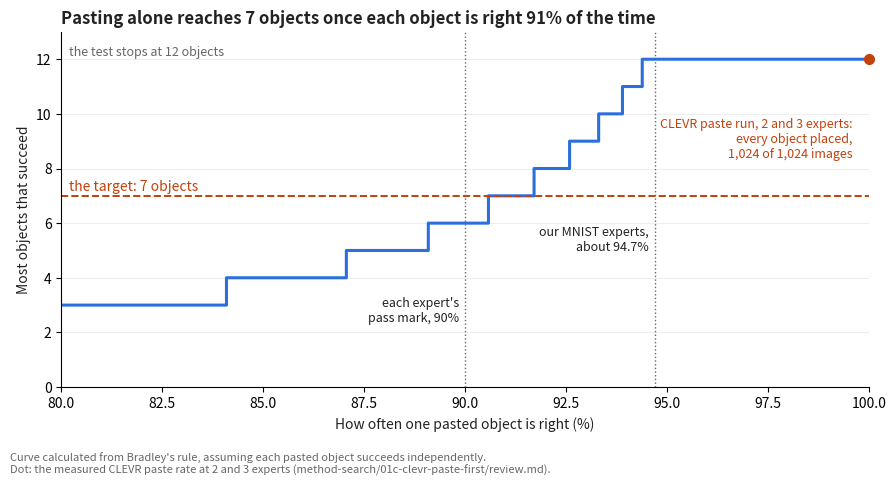

Reproduce this figure in Python. (Note: this script raises an exception after producing the figure.)
"""How many objects sample-and-paste reaches under Bradley's rule, if each pasted object is right independently with rate p."""
from math import comb

import matplotlib
matplotlib.use("Agg")
import matplotlib.pyplot as plt
import numpy as np

OUT = "/home/molef/PhD/concept-composition/artifacts/notes/progress/targets/how-far-sample-and-paste-reaches.png"


def at_least(n, k, p):
    return sum(comb(n, i) * p**i * (1 - p) ** (n - i) for i in range(k, n + 1))


def kmax(p, top=12):
    best = 0
    for k in range(1, top + 1):
        if p**k >= 0.5 and at_least(k, max(k - 2, 0), p) >= 0.9:
            best = k
        else:
            break
    return best


ps = np.linspace(0.80, 1.0, 2001)
ks = [kmax(float(p)) for p in ps]
first7 = float(ps[next(i for i, k in enumerate(ks) if k >= 7)])
first12 = float(ps[next(i for i, k in enumerate(ks) if k >= 12)])
print("first p reaching 7:", round(first7, 4), "first p reaching 12:", round(first12, 4))

INK, MUTED, LINE, MARK = "#222222", "#666666", "#2a6fdb", "#c2410c"
fig, ax = plt.subplots(figsize=(9, 4.8), dpi=150)
ax.step(ps * 100, ks, where="post", color=LINE, lw=2.2)
ax.axhline(7, color=MARK, lw=1.4, ls="--")
ax.text(80.2, 7.2, "the target: 7 objects", color=MARK, fontsize=10)
ax.text(80.2, 12.15, "the test stops at 12 objects", color=MUTED, fontsize=9)
for x, label, y in ((90.0, "each expert's\npass mark, 90%", 2.4), (94.7, "our MNIST experts,\nabout 94.7%", 5.0)):
    ax.axvline(x, color=MUTED, lw=1, ls=":")
    ax.text(x - 0.15, y, label, ha="right", color=INK, fontsize=9)
ax.set_xlim(80, 100)
ax.set_ylim(0, 13)
ax.set_yticks(range(0, 13, 2))
ax.set_xlabel("How often one pasted object is right (%)", color=INK)
ax.set_ylabel("Most objects that succeed", color=INK)
ax.set_title(f"Pasting alone reaches 7 objects once each object is right {first7 * 100:.0f}% of the time",
             loc="left", fontsize=12, fontweight="bold", color=INK)
for side in ("top", "right"):
    ax.spines[side].set_visible(False)
ax.grid(axis="y", color="#eeeeee")
ax.plot([100], [12], marker="o", color=MARK, ms=7, clip_on=False, zorder=5)
ax.text(99.6, 8.4, "CLEVR paste run, 2 and 3 experts:\nevery object placed,\n1,024 of 1,024 images", ha="right", color=MARK, fontsize=9)
fig.text(0.01, 0.005, "Curve calculated from Bradley's rule, assuming each pasted object succeeds independently.\n"
         "Dot: the measured CLEVR paste rate at 2 and 3 experts (method-search/01c-clevr-paste-first/review.md).",
         fontsize=8, color=MUTED)
fig.tight_layout(rect=(0, 0.06, 1, 1))
fig.savefig(OUT)
print(OUT)
